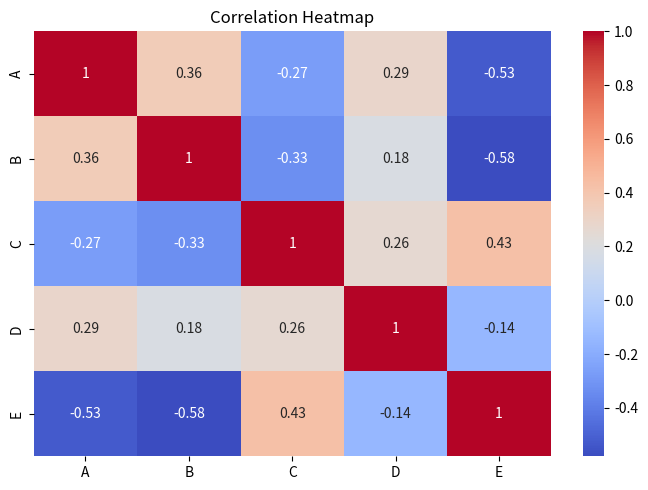

Write Python code to recreate this figure.
import seaborn as sns
import matplotlib.pyplot as plt
import pandas as pd
import numpy as np
np.random.seed(0)
df = pd.DataFrame(np.random.rand(10, 5), columns=list('ABCDE'))
plt.figure(figsize=(7,5))
sns.heatmap(df.corr(), annot=True, cmap='coolwarm')
plt.title('Correlation Heatmap')
plt.tight_layout()
plt.show()
